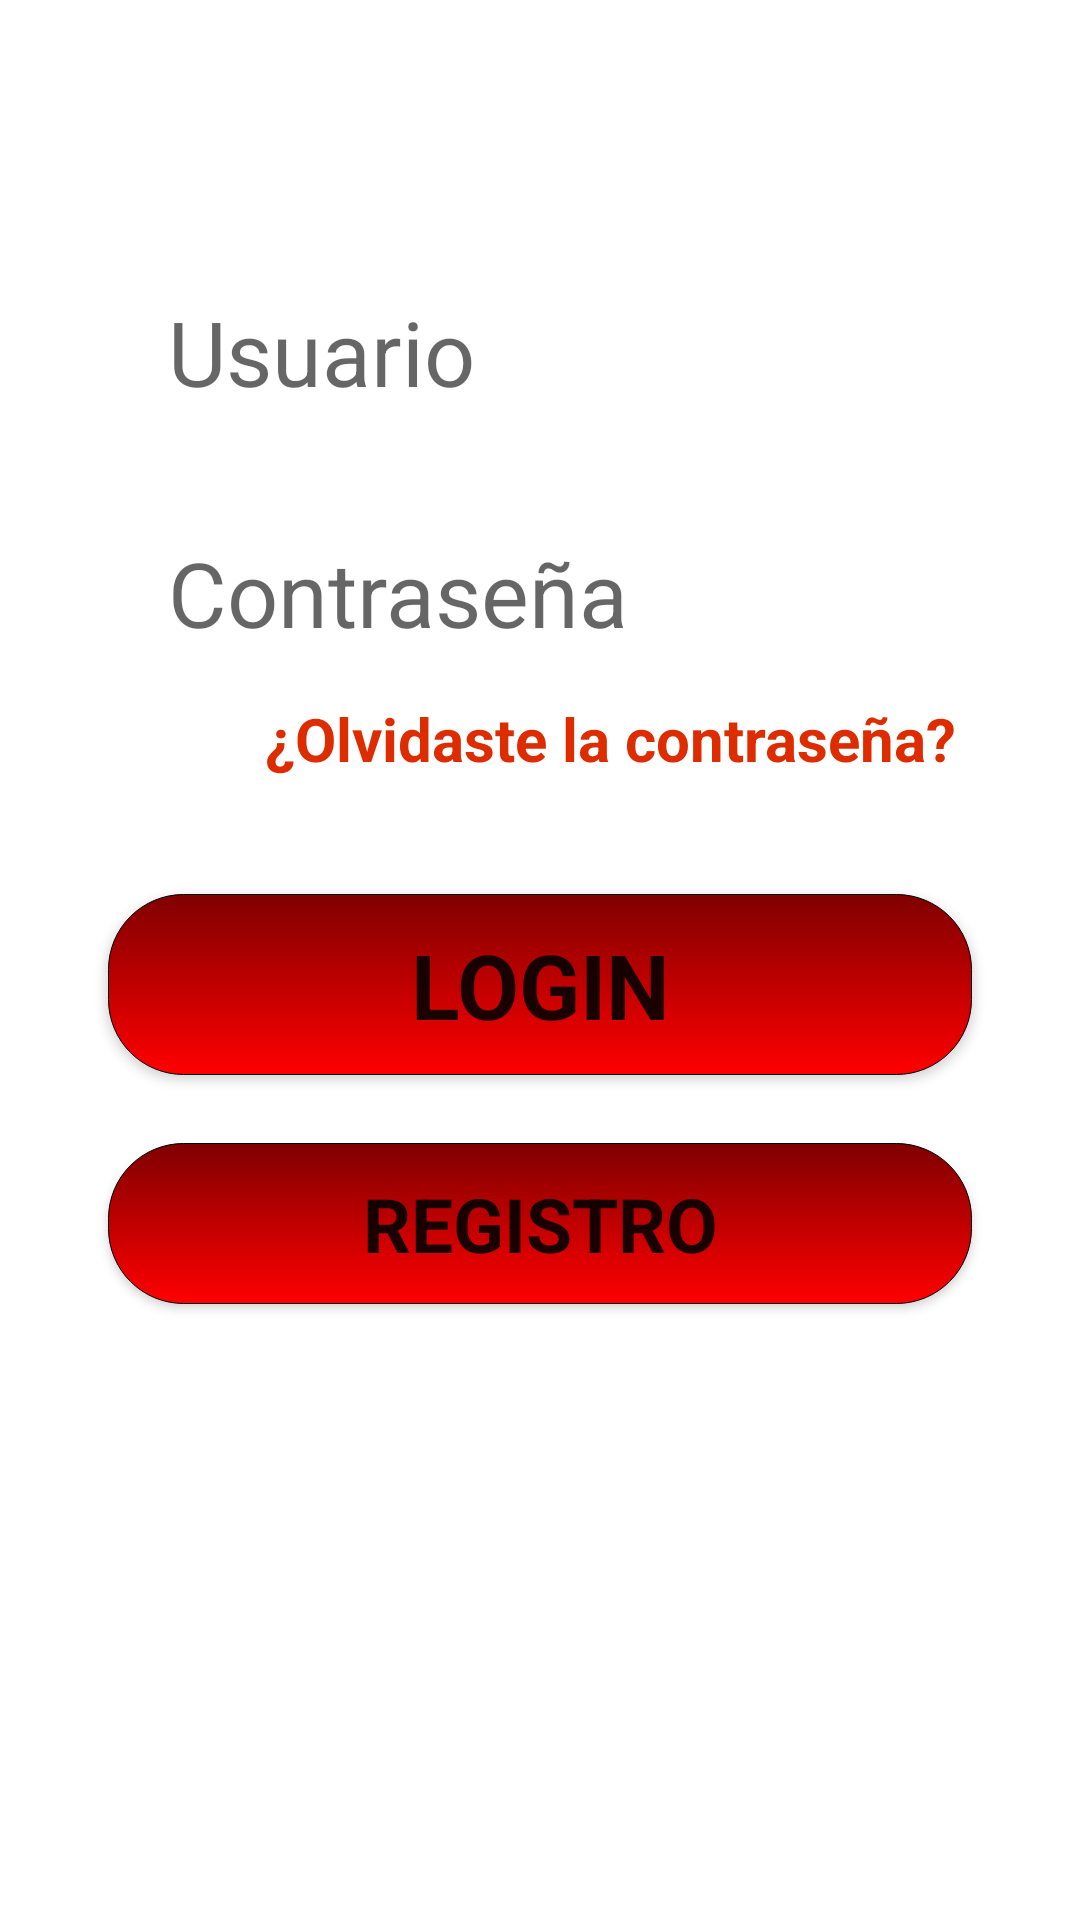

Reconstruct the res/layout file that produces this screen, plus the resources it refers to.
<!-- AndroidManifest.xml: application theme Theme.RoLife -->
<!-- res/layout/login_bar_fragment.xml -->
<?xml version="1.0" encoding="utf-8"?>
<androidx.constraintlayout.widget.ConstraintLayout xmlns:android="http://schemas.android.com/apk/res/android"
    xmlns:app="http://schemas.android.com/apk/res-auto"
    xmlns:tools="http://schemas.android.com/tools"
    android:layout_width="match_parent"
    android:layout_height="match_parent">

    <EditText
        android:id="@+id/loginfrag_ETuser"
        android:layout_width="0dp"
        android:layout_height="wrap_content"
        android:autofillHints="username"
        android:background="@drawable/loginfrag_styletvbg"
        android:hint="@string/loginfrag_user"
        android:inputType="text"

        android:textSize="30sp"
        android:minHeight="48dp"
        android:paddingStart="20dp"
        android:paddingTop="10dp"
        android:paddingEnd="20dp"


        android:paddingBottom="10dp"
        app:layout_constraintBottom_toBottomOf="parent"
        app:layout_constraintEnd_toEndOf="parent"
        app:layout_constraintHorizontal_bias=".5"
        app:layout_constraintStart_toStartOf="parent"
        app:layout_constraintTop_toTopOf="parent"
        app:layout_constraintVertical_bias=".15"
        app:layout_constraintWidth_percent=".8"
        tools:ignore="TextContrastCheck" />

    <EditText
        android:id="@+id/loginfrag_ETpass"
        android:background="@drawable/loginfrag_styletvbg"
        android:textSize="30sp"
        android:layout_width="0dp"
        android:layout_height="wrap_content"
        android:layout_marginTop="20dp"
        android:autofillHints="password"
        android:ems="10"
        android:hint="@string/loginfrag_password"
        android:inputType="textPassword"
        android:minHeight="48dp"
        android:paddingStart="20dp"
        android:paddingTop="10dp"
        android:paddingEnd="20dp"


        android:paddingBottom="10dp"
        app:layout_constraintBottom_toBottomOf="parent"
        app:layout_constraintEnd_toEndOf="parent"

        app:layout_constraintHorizontal_bias=".5"
        app:layout_constraintStart_toStartOf="parent"
        app:layout_constraintTop_toBottomOf="@id/loginfrag_ETuser"
        app:layout_constraintVertical_bias="0"
        app:layout_constraintWidth_percent=".8"
        tools:ignore="TextContrastCheck" />

    <Button
        android:id="@+id/loginfrag_BTNlogin"
        android:layout_width="0dp"
        android:layout_height="wrap_content"
        android:onClick="onClick"
        android:text="@string/loginfrag_login"
        android:textSize="30sp"
        android:background="@drawable/loginfrag_stylebtnbg"
        android:textStyle="bold"

        app:layout_constraintBottom_toBottomOf="parent"
        app:layout_constraintEnd_toEndOf="parent"

        app:layout_constraintHorizontal_bias=".5"
        app:layout_constraintStart_toStartOf="parent"
        app:layout_constraintTop_toBottomOf="@+id/loginfrag_ETpass"
        app:layout_constraintVertical_bias="0.2"
        app:layout_constraintWidth_percent=".8" />

    <Button
        android:id="@+id/loginfrag_BTNregister"
        android:layout_width="0dp"
        android:layout_height="wrap_content"
        android:onClick="onClick"
        android:text="@string/loginfrag_register"
        android:textSize="25sp"
        android:background="@drawable/loginfrag_stylebtnbg"

        android:textStyle="bold"
        app:layout_constraintBottom_toBottomOf="parent"
        app:layout_constraintEnd_toEndOf="parent"

        app:layout_constraintHorizontal_bias=".5"
        app:layout_constraintStart_toStartOf="parent"
        app:layout_constraintTop_toBottomOf="@+id/loginfrag_BTNlogin"
        app:layout_constraintVertical_bias="0.1"
        app:layout_constraintWidth_percent=".8" />

    <TextView
        android:id="@+id/loginfrag_TVforgetpass"
        android:layout_width="wrap_content"
        android:layout_height="wrap_content"
        android:layout_marginTop="5dp"
        android:layout_marginEnd="5dp"
        android:text="@string/loginfrag_didyouforget"

        android:textColor="#DD2C00"
        android:textSize="20sp"
        android:textStyle="bold"
        app:layout_constraintBottom_toBottomOf="parent"
        app:layout_constraintEnd_toEndOf="@id/loginfrag_ETuser"

        app:layout_constraintHorizontal_bias="1"
        app:layout_constraintStart_toStartOf="parent"
        app:layout_constraintTop_toBottomOf="@id/loginfrag_ETpass"
        app:layout_constraintVertical_bias="0"
       />

    <Button
        android:id="@+id/loginfrag_BTNforgetpass"
        android:alpha="0"
        android:layout_width="180dp"
        android:layout_height="25dp"
        android:layout_marginTop="5dp"
        android:layout_marginEnd="5dp"
        android:text="@string/loginfrag_didyouforget"
        android:onClick="onClick"
        android:textColor="#DD2C00"
        android:textSize="18sp"
        app:layout_constraintBottom_toBottomOf="parent"
        app:layout_constraintEnd_toEndOf="@id/loginfrag_ETuser"

        app:layout_constraintHorizontal_bias="1"
        app:layout_constraintStart_toStartOf="parent"
        app:layout_constraintTop_toBottomOf="@id/loginfrag_ETpass"
        app:layout_constraintVertical_bias="0"
        />


</androidx.constraintlayout.widget.ConstraintLayout>
<!-- resources referenced by this layout -->
<resources>
  <!-- drawable loginfrag_stylebtnbg (drawable) -->
  <?xml version="1.0" encoding="utf-8"?>
  <selector xmlns:android="http://schemas.android.com/apk/res/android">
  
      <item>
          <shape>
              <gradient android:startColor="@color/red" android:endColor="@color/red_shiny" android:angle="270" />
              <stroke   android:width="1px"          android:color="#000000" />
              <corners android:bottomLeftRadius="25dp"
                  android:bottomRightRadius="25dp"
                  android:topLeftRadius="25dp"
                  android:topRightRadius="25dp"/>
              <padding  android:left="10dp"  android:top="10dp" android:right="10dp" android:bottom="10dp" />
          </shape>
      </item>
  
  </selector>
  <!-- drawable loginfrag_styletvbg (drawable) -->
  <?xml version="1.0" encoding="utf-8"?>
  <shape xmlns:android="http://schemas.android.com/apk/res/android"
      android:shape="rectangle">
      <solid android:color="@color/white" />
      <corners
  
          android:topLeftRadius="20dp"
          android:topRightRadius="20dp"/>
  </shape>
  <string name="loginfrag_didyouforget">¿Olvidaste la contraseña?</string>
  <string name="loginfrag_login">Login</string>
  <string name="loginfrag_password">Contraseña</string>
  <string name="loginfrag_register">Registro</string>
  <string name="loginfrag_user">Usuario</string>
  <style name="Theme.RoLife" parent="Theme.MaterialComponents.DayNight.NoActionBar">
          
          <item name="colorPrimary">@color/red</item>
          <item name="colorPrimaryVariant">@color/black_grey</item>
          <item name="colorOnPrimary">@color/white</item>
          
          <item name="colorSecondary">@color/teal_200</item>
          <item name="colorSecondaryVariant">@color/teal_700</item>
          <item name="colorOnSecondary">@color/black</item>
          
          <item name="android:statusBarColor">?attr/colorPrimaryVariant</item>
          <item name="fontFamily">@font/pixelade</item>
          
          <item name="cornerFamily">cut</item>
      </style>
  <color name="red">#800000</color>
  <color name="red_shiny">#FF0000</color>
  <color name="white">#FFFFFFFF</color>
  <color name="black_grey">#454545</color>
  <color name="teal_200">#FF03DAC5</color>
  <color name="teal_700">#FF018786</color>
  <color name="black">#FF000000</color>
</resources>
